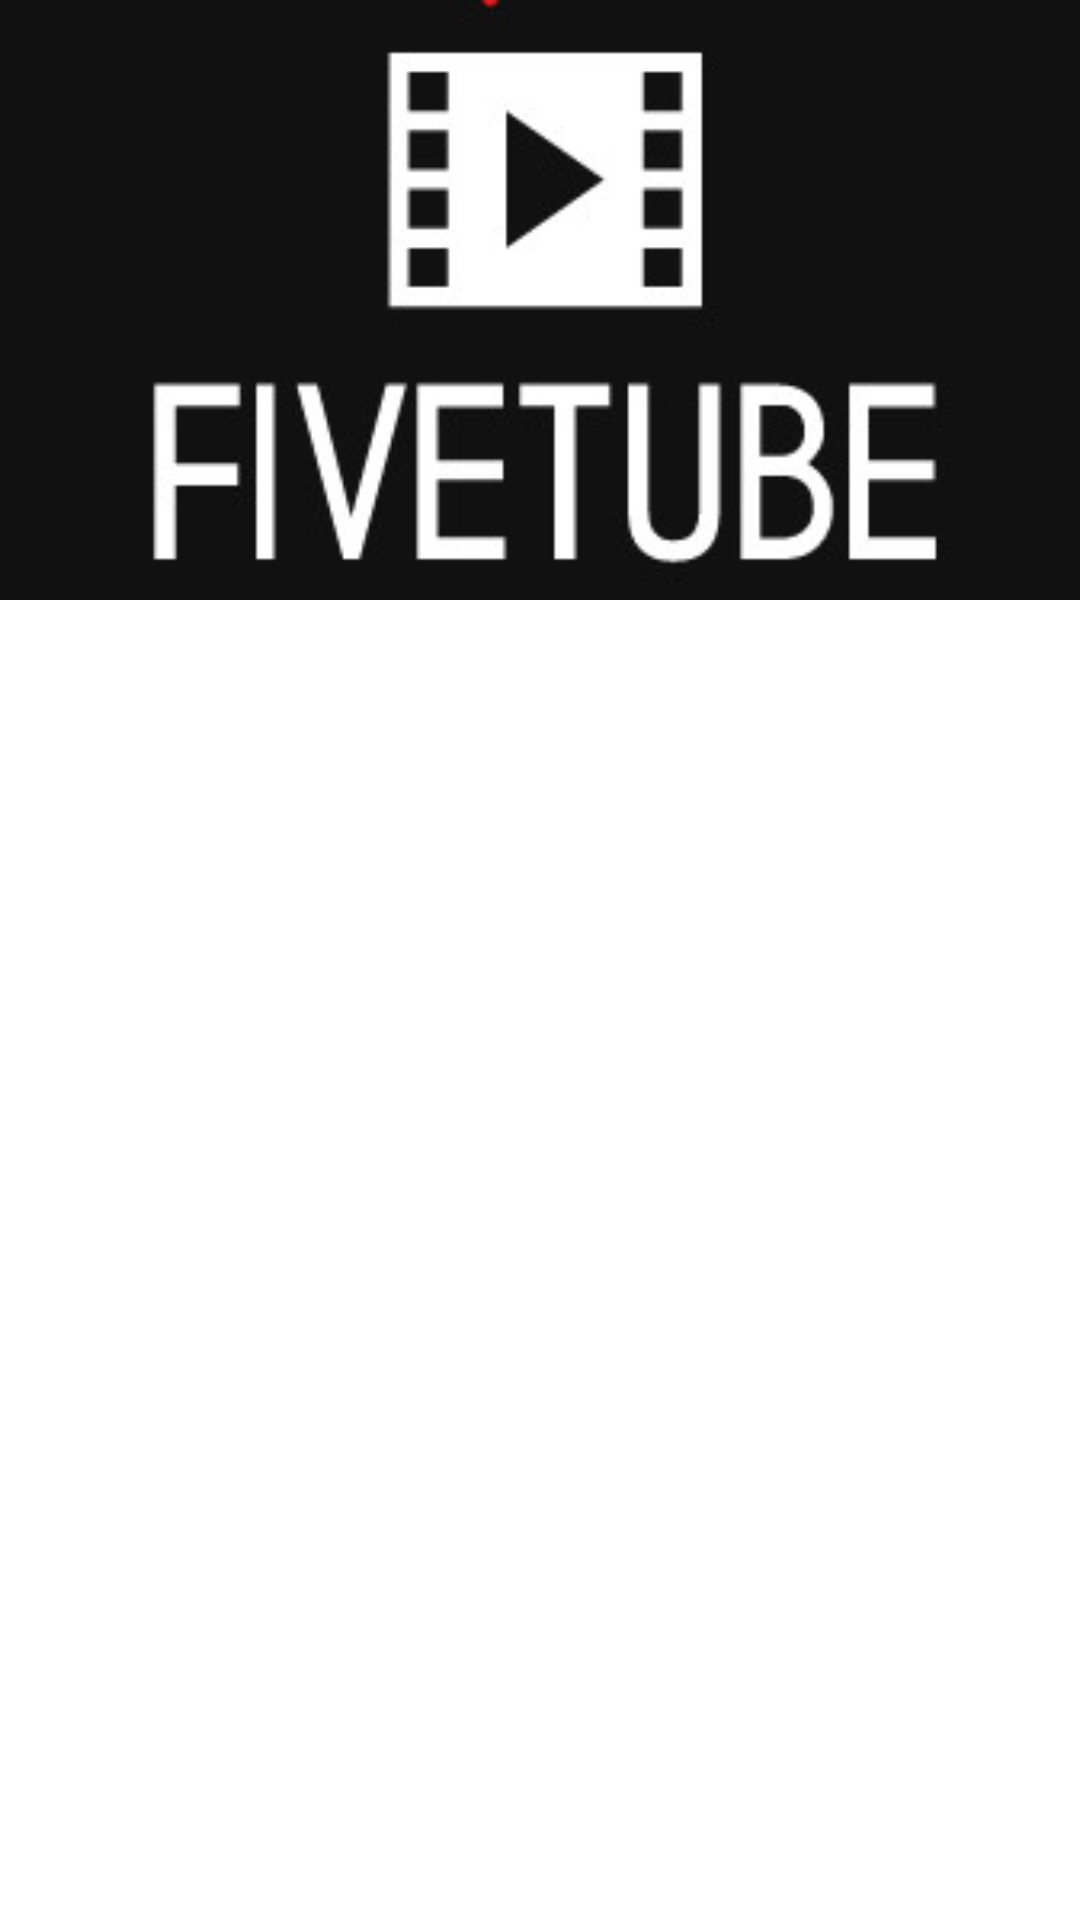

Reconstruct the res/layout file that produces this screen, plus the resources it refers to.
<!-- AndroidManifest.xml: application theme Theme.MyApplication -->
<!-- res/layout/activity_main.xml -->
<?xml version="1.0" encoding="utf-8"?>
<ScrollView xmlns:android="http://schemas.android.com/apk/res/android"
    xmlns:tools="http://schemas.android.com/tools"
    android:layout_width="match_parent"
    android:layout_height="match_parent"
    tools:context=".MainActivity">
    <LinearLayout
        android:layout_width="match_parent"
        android:layout_height="match_parent"
        android:orientation="vertical"
        android:background="@drawable/bg_main">
        <LinearLayout
            android:layout_width="match_parent"
            android:layout_height="200dp">
            <ImageView
                android:layout_width="match_parent"
                android:layout_height="200dp"
                android:id="@+id/iv_bg"
                android:scaleType="centerCrop"
                android:src="@drawable/sildeshow"/>
        </LinearLayout>

        <TextView
            android:layout_width="match_parent"
            android:layout_height="wrap_content"
            android:text="Tất cả phim"
            android:textColor="@color/white"/>

        <androidx.recyclerview.widget.RecyclerView
            android:id="@+id/rcv_list_movie"
            android:layout_width="match_parent"
            android:layout_height="wrap_content"
            android:padding="8dp" />

        <TextView
            android:layout_width="match_parent"
            android:layout_height="wrap_content"
            android:text="Phim hành động"
            android:textColor="@color/white"/>
        <androidx.recyclerview.widget.RecyclerView
            android:id="@+id/rcv_list_movie2"
            android:layout_width="match_parent"
            android:layout_height="wrap_content"
            android:padding="8dp" />

        <TextView
            android:layout_width="match_parent"
            android:layout_height="wrap_content"
            android:text="Phim kinh dị"
            android:textColor="@color/white"/>
        <androidx.recyclerview.widget.RecyclerView
            android:id="@+id/rcv_list_movie3"
            android:layout_width="match_parent"
            android:layout_height="wrap_content"
            android:padding="8dp" />

        <TextView
            android:layout_width="match_parent"
            android:layout_height="wrap_content"
            android:text="Phim tình cảm"
            android:textColor="@color/white"/>
        <androidx.recyclerview.widget.RecyclerView
            android:id="@+id/rcv_list_movie4"
            android:layout_width="match_parent"
            android:layout_height="wrap_content"
            android:padding="8dp" />

        <TextView
            android:layout_width="match_parent"
            android:layout_height="wrap_content"
            android:text="Phim hoạt hình"
            android:textColor="@color/white"/>
        <androidx.recyclerview.widget.RecyclerView
            android:id="@+id/rcv_list_movie5"
            android:layout_width="match_parent"
            android:layout_height="wrap_content"
            android:padding="8dp" />
    </LinearLayout>
</ScrollView>
<!-- resources referenced by this layout -->
<resources>
  <color name="white">#FFFFFFFF</color>
  <!-- drawable sildeshow (drawable) -->
  <?xml version="1.0" encoding="utf-8"?>
  <animation-list xmlns:android="http://schemas.android.com/apk/res/android">
  
      <item
          android:drawable="@drawable/logo_5tube_2"
          android:duration="3000"/>
  
      <item
          android:drawable="@drawable/logo_5tube_3"
          android:duration="3000"/>
  </animation-list>
  <style name="Theme.MyApplication" parent="Theme.MaterialComponents.DayNight.DarkActionBar">
          
          <item name="colorPrimary">#E33872</item>
          <item name="colorPrimaryVariant">@color/purple_700</item>
          <item name="colorOnPrimary">@color/white</item>
          
          <item name="colorSecondary">@color/teal_200</item>
          <item name="colorSecondaryVariant">@color/teal_700</item>
          <item name="colorOnSecondary">@color/black</item>
          
          <item name="android:statusBarColor" tools:targetApi="l">?attr/colorPrimaryVariant</item>
          
      </style>
  <!-- drawable logo_5tube_2: jpg bitmap (drawable, 8341 bytes) -->
  <!-- drawable logo_5tube_3: jpg bitmap (drawable, 9212 bytes) -->
  <color name="purple_700">#FF3700B3</color>
  <color name="teal_200">#FF03DAC5</color>
  <color name="teal_700">#FF018786</color>
  <color name="black">#FF000000</color>
</resources>
